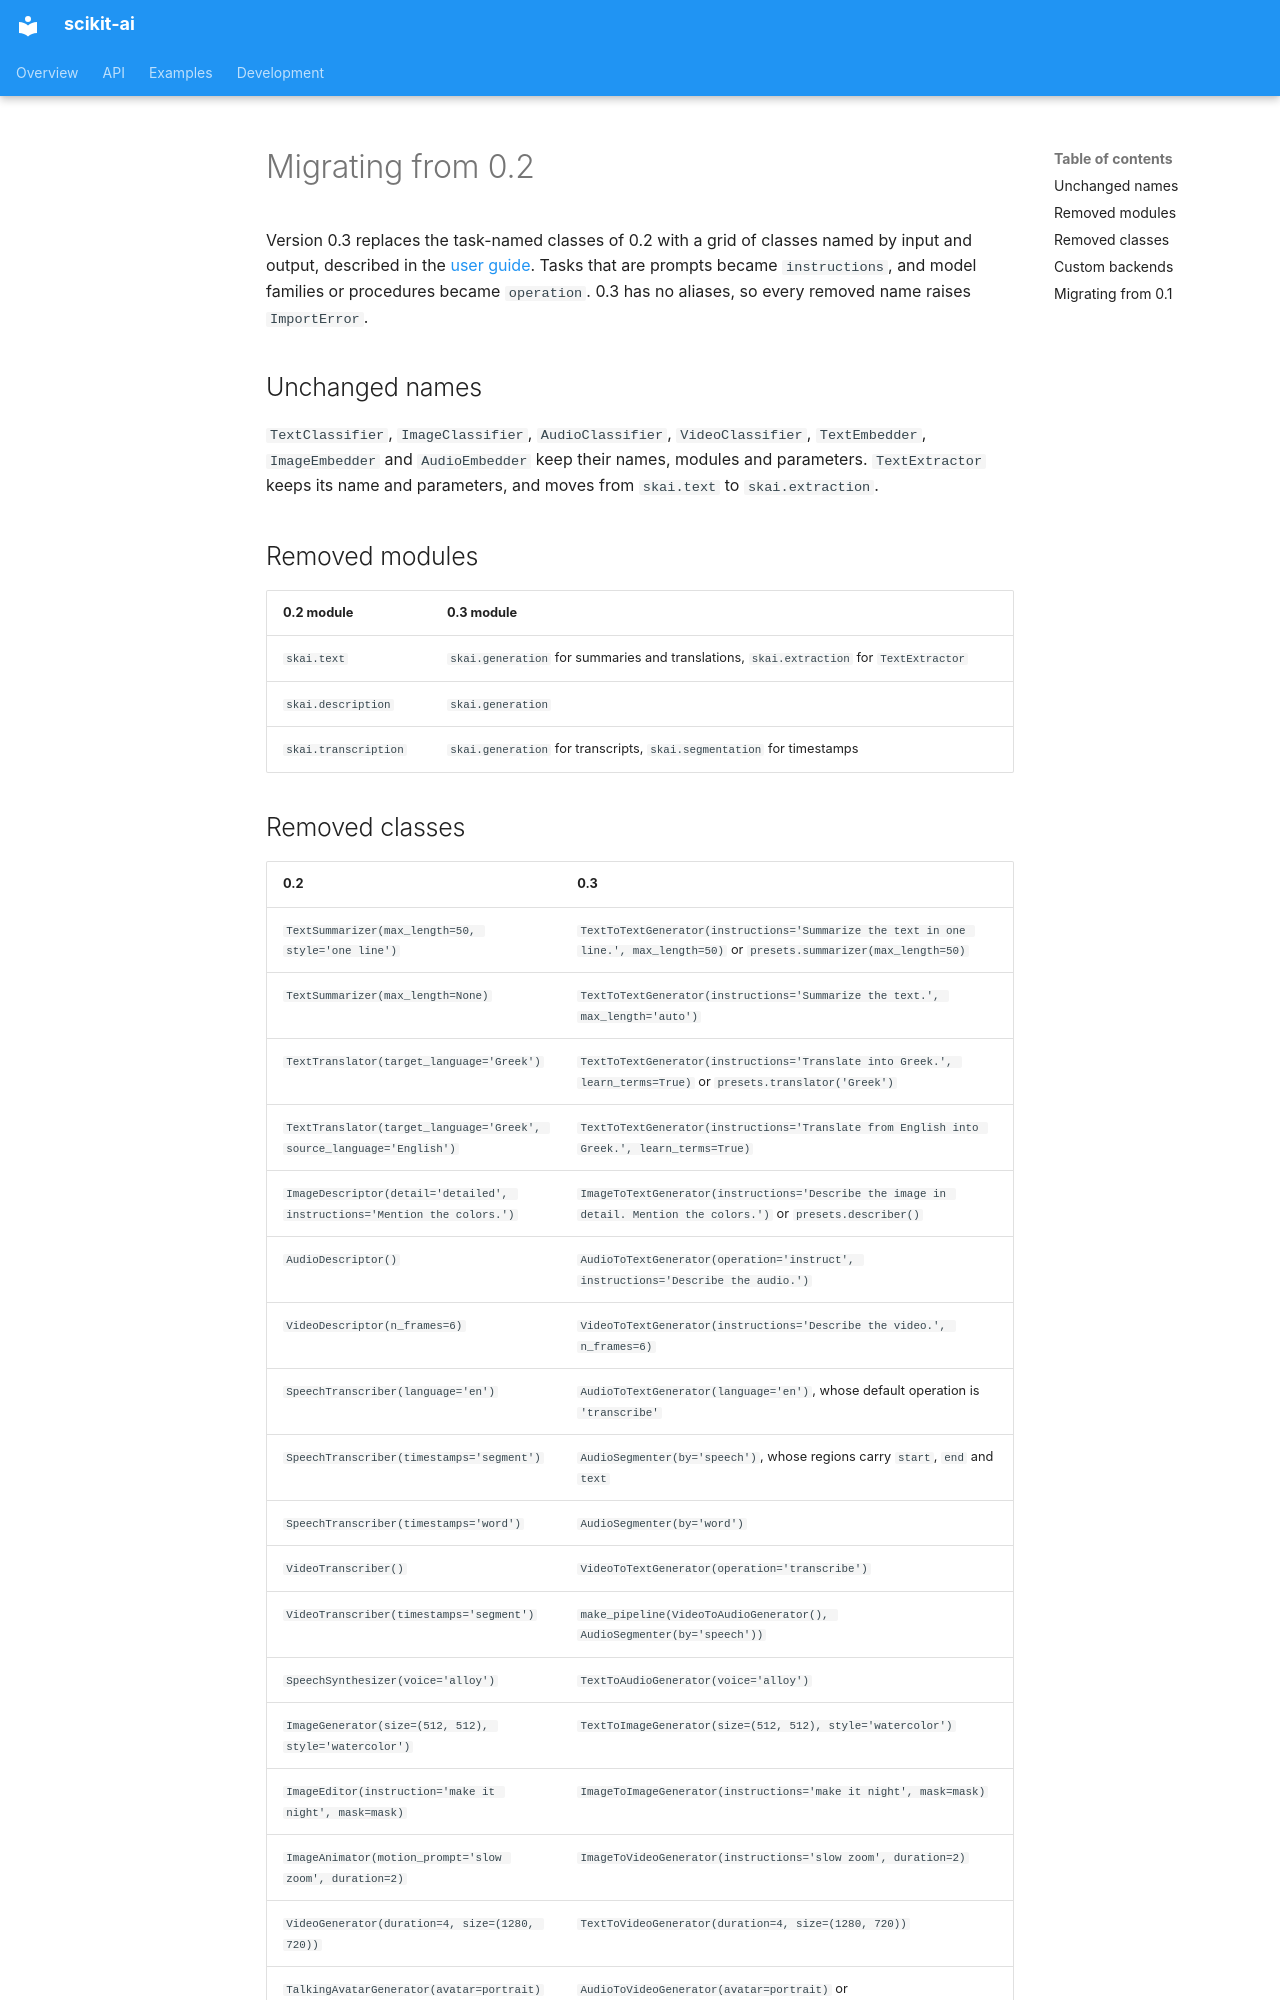

repository: georgedouzas/scikit-ai · page: guide/migration/index.html · generator: mkdocs

# Migrating from 0.2

Version 0.3 replaces the task-named classes of 0.2 with a grid of classes named by input and output, described in the
[user guide](index.md#the-naming-grid). Tasks that are prompts became `instructions`, and model families or procedures
became `operation`. 0.3 has no aliases, so every removed name raises `ImportError`.

## Unchanged names

`TextClassifier`, `ImageClassifier`, `AudioClassifier`, `VideoClassifier`, `TextEmbedder`, `ImageEmbedder` and
`AudioEmbedder` keep their names, modules and parameters. `TextExtractor` keeps its name and parameters, and moves
from `skai.text` to `skai.extraction`.

## Removed modules

| 0.2 module | 0.3 module |
|---|---|
| `skai.text` | `skai.generation` for summaries and translations, `skai.extraction` for `TextExtractor` |
| `skai.description` | `skai.generation` |
| `skai.transcription` | `skai.generation` for transcripts, `skai.segmentation` for timestamps |
